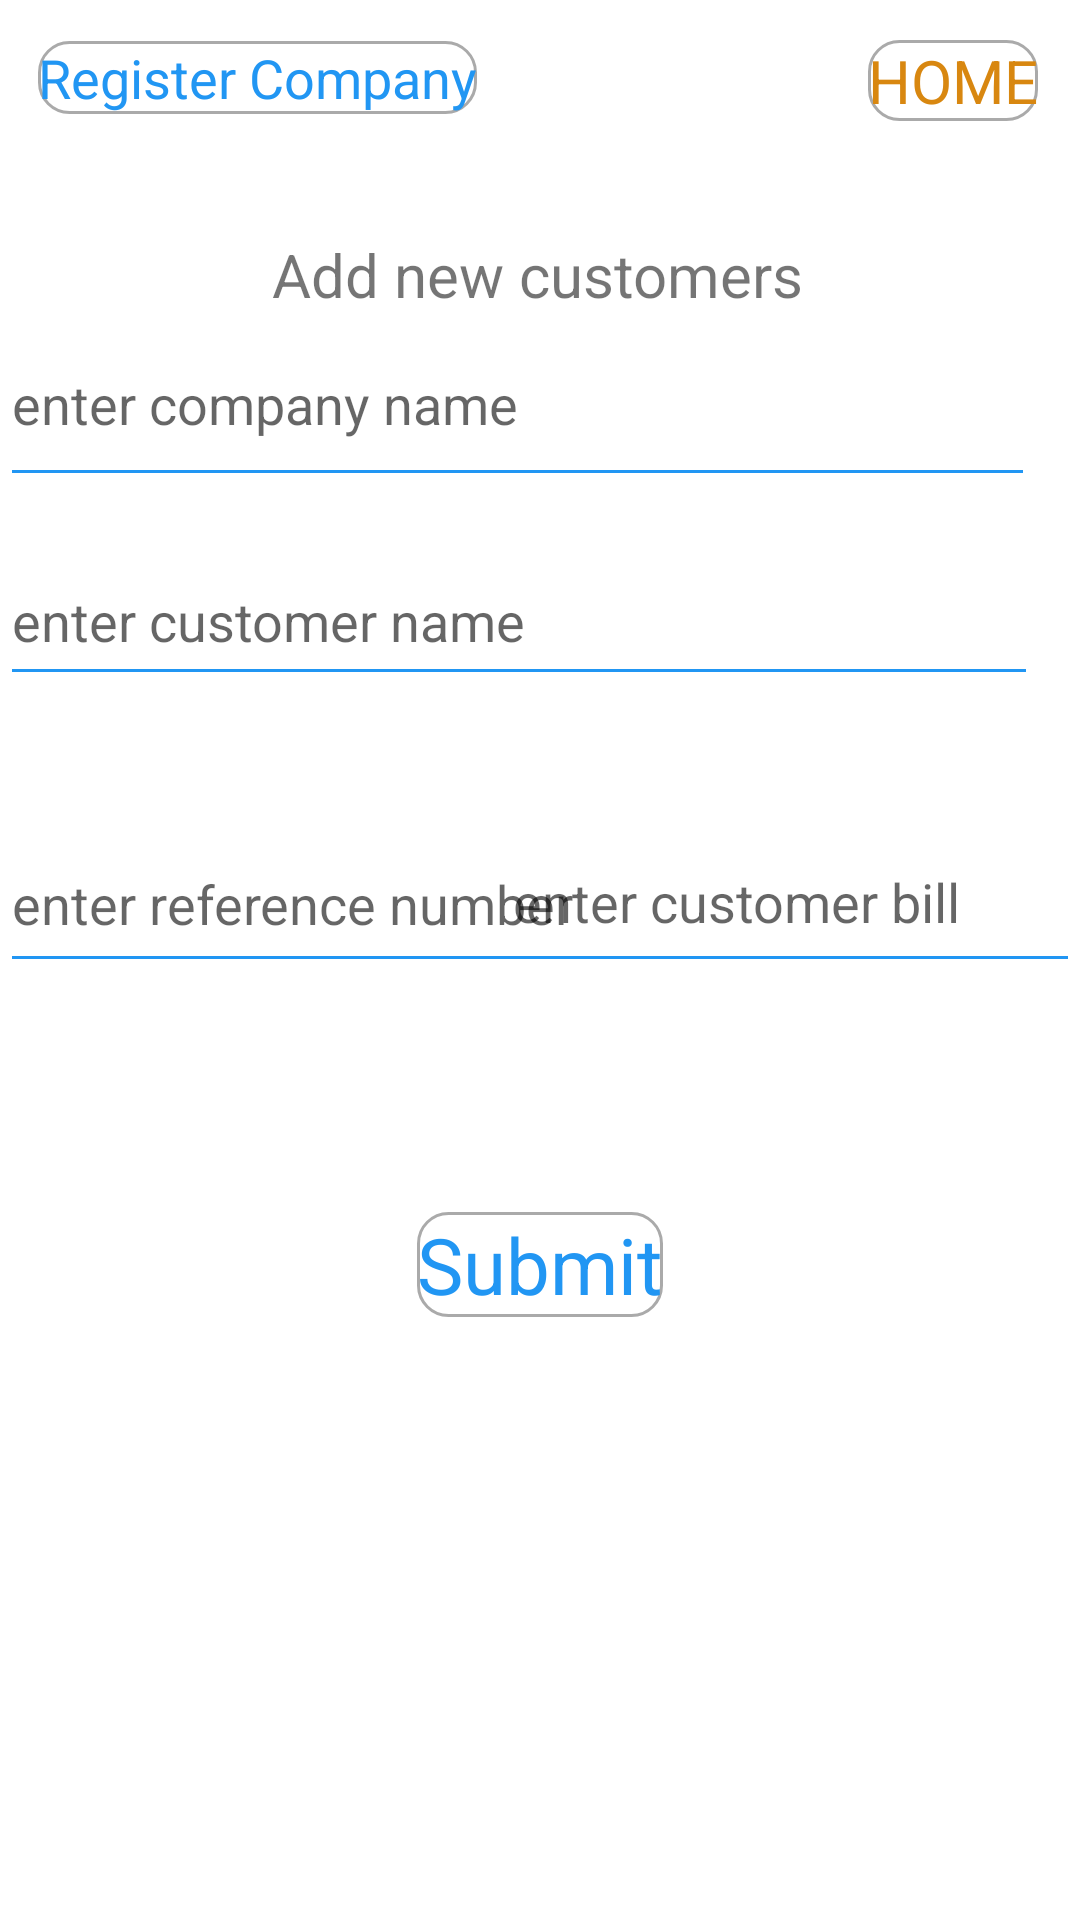

Layout XML and referenced resources for this Android screen:
<!-- AndroidManifest.xml: application theme Theme.Paymentgatewayapp -->
<!-- res/layout/activity_add_customers.xml -->
<?xml version="1.0" encoding="utf-8"?>
<androidx.constraintlayout.widget.ConstraintLayout xmlns:android="http://schemas.android.com/apk/res/android"
    xmlns:app="http://schemas.android.com/apk/res-auto"
    xmlns:tools="http://schemas.android.com/tools"
    android:layout_width="match_parent"
    android:layout_height="match_parent"
    tools:context=".AddCustomers">

    <TextView
        android:id="@+id/t0"
        android:layout_width="wrap_content"
        android:layout_height="wrap_content"
        android:text="Add new customers"
        android:textSize="20dp"
        app:layout_constraintBottom_toBottomOf="parent"
        app:layout_constraintEnd_toEndOf="parent"
        app:layout_constraintHorizontal_bias="0.497"
        app:layout_constraintStart_toStartOf="parent"
        app:layout_constraintTop_toTopOf="parent"
        app:layout_constraintVertical_bias="0.127" />

    <EditText
        android:id="@+id/Vname"
        android:layout_width="345dp"
        android:layout_height="65dp"
        android:backgroundTint="#2196F3"
        android:ems="10"
        android:hint="enter company name"
        android:inputType="textCapCharacters"
        android:textColor="#2196F3"
        app:layout_constraintBottom_toBottomOf="parent"
        app:layout_constraintEnd_toEndOf="parent"
        app:layout_constraintHorizontal_bias="0.0"
        app:layout_constraintStart_toStartOf="parent"
        app:layout_constraintTop_toTopOf="parent"
        app:layout_constraintVertical_bias="0.175" />

    <EditText
        android:id="@+id/CVname"
        android:layout_width="346dp"
        android:layout_height="53dp"
        android:ems="10"
        android:hint="enter customer name"
        android:backgroundTint="#2196F3"
        android:inputType="textCapWords"
        android:textColor="#2196F3"
        app:layout_constraintBottom_toBottomOf="parent"
        app:layout_constraintEnd_toEndOf="parent"
        app:layout_constraintHorizontal_bias="0.0"
        app:layout_constraintStart_toStartOf="parent"
        app:layout_constraintTop_toTopOf="parent"
        app:layout_constraintVertical_bias="0.305" />

    <EditText
        android:id="@+id/Cvreff"
        android:layout_width="213dp"
        android:layout_height="56dp"
        android:ems="10"
        android:backgroundTint="#2196F3"
        android:hint="enter reference number"
        android:textColor="#2196F3"
        android:inputType="number"
        app:layout_constraintBottom_toBottomOf="parent"
        app:layout_constraintEnd_toEndOf="parent"
        app:layout_constraintHorizontal_bias="0.0"
        app:layout_constraintStart_toStartOf="parent"
        app:layout_constraintTop_toTopOf="parent"
        app:layout_constraintVertical_bias="0.465" />

    <EditText
        android:id="@+id/Csbill"
        android:layout_width="193dp"
        android:layout_height="57dp"
        android:backgroundTint="#2196F3"
        android:ems="10"
        android:hint="enter customer bill"
        android:inputType="number"
        android:textColor="#2196F3"
        app:layout_constraintBottom_toBottomOf="parent"
        app:layout_constraintEnd_toEndOf="parent"
        app:layout_constraintHorizontal_bias="1.0"
        app:layout_constraintStart_toStartOf="parent"
        app:layout_constraintTop_toTopOf="parent"
        app:layout_constraintVertical_bias="0.464" />

    <TextView
        android:id="@+id/Sub"
        android:layout_width="wrap_content"
        android:layout_height="wrap_content"
        android:background="@drawable/simple_imput"
        android:text="Submit"
        android:textColor="#2196F3"
        android:textSize="26dp"
        app:layout_constraintBottom_toBottomOf="parent"
        app:layout_constraintEnd_toEndOf="parent"
        app:layout_constraintStart_toStartOf="parent"
        app:layout_constraintTop_toTopOf="parent"
        app:layout_constraintVertical_bias="0.668" />

    <TextView
        android:id="@+id/reg2"
        android:layout_width="wrap_content"
        android:layout_height="wrap_content"
        android:background="@drawable/simple_imput"
        android:text="Register Company"
        android:textColor="#2196F3"
        android:textSize="18dp"
        app:layout_constraintBottom_toBottomOf="parent"
        app:layout_constraintEnd_toEndOf="parent"
        app:layout_constraintHorizontal_bias="0.059"
        app:layout_constraintStart_toStartOf="parent"
        app:layout_constraintTop_toTopOf="parent"
        app:layout_constraintVertical_bias="0.022" />

    <TextView
        android:id="@+id/hom1"
        android:layout_width="wrap_content"
        android:layout_height="wrap_content"
        android:background="@drawable/simple_imput"
        android:text="HOME"
        android:textColor="#D88710"
        android:textSize="20dp"
        app:layout_constraintBottom_toBottomOf="parent"
        app:layout_constraintEnd_toEndOf="parent"
        app:layout_constraintHorizontal_bias="0.954"
        app:layout_constraintStart_toStartOf="parent"
        app:layout_constraintTop_toTopOf="parent"
        app:layout_constraintVertical_bias="0.022" />

    <ProgressBar
        android:id="@+id/pBar2"
        style="?android:attr/progressBarStyle"
        android:layout_width="wrap_content"
        android:layout_height="wrap_content"
        android:visibility="invisible"
        app:layout_constraintBottom_toBottomOf="parent"
        app:layout_constraintEnd_toEndOf="parent"
        app:layout_constraintHorizontal_bias="0.498"
        app:layout_constraintStart_toStartOf="parent"
        app:layout_constraintTop_toTopOf="parent"
        app:layout_constraintVertical_bias="0.584" />
</androidx.constraintlayout.widget.ConstraintLayout>
<!-- resources referenced by this layout -->
<resources>
  <!-- drawable simple_imput (drawable) -->
  <?xml version="1.0" encoding="utf-8"?>
  <selector xmlns:android="http://schemas.android.com/apk/res/android">
  <item android:state_enabled="true" android:state_focused="true">
      <shape android:shape = "rectangle">
          <solid android:color="@android:color/white"/>
          <corners android:radius="10dp"/>
          <stroke android:color="@android:color/holo_purple" android:width="1dp"/>
  
      </shape>
      </item>
      <item android:state_enabled="true" >
          <shape android:shape = "rectangle">
              <solid android:color="@android:color/white"/>
              <corners android:radius="10dp"/>
              <stroke android:color="@android:color/darker_gray" android:width="1dp"/>
          </shape>
      </item>
  </selector>
  <style name="Theme.Paymentgatewayapp" parent="Theme.MaterialComponents.DayNight.NoActionBar">
          
          <item name="colorPrimary">@color/purple_500</item>
          <item name="colorPrimaryVariant">@color/purple_700</item>
          <item name="colorOnPrimary">@color/white</item>
          
          <item name="colorSecondary">@color/teal_200</item>
          <item name="colorSecondaryVariant">@color/teal_700</item>
          <item name="colorOnSecondary">@color/black</item>
          
          <item name="android:statusBarColor" tools:targetApi="l">?attr/colorPrimaryVariant</item>
          
      </style>
  <!-- not gathered from this repository: default colours our renderer supplied (Android Studio template values) -->
  <color name="purple_500">#FF6200EE</color>
  <color name="purple_700">#FF3700B3</color>
  <color name="teal_200">#FF03DAC5</color>
  <color name="teal_700">#FF018786</color>
  <color name="black">#FF000000</color>
  <color name="white">#FFFFFFFF</color>
</resources>
